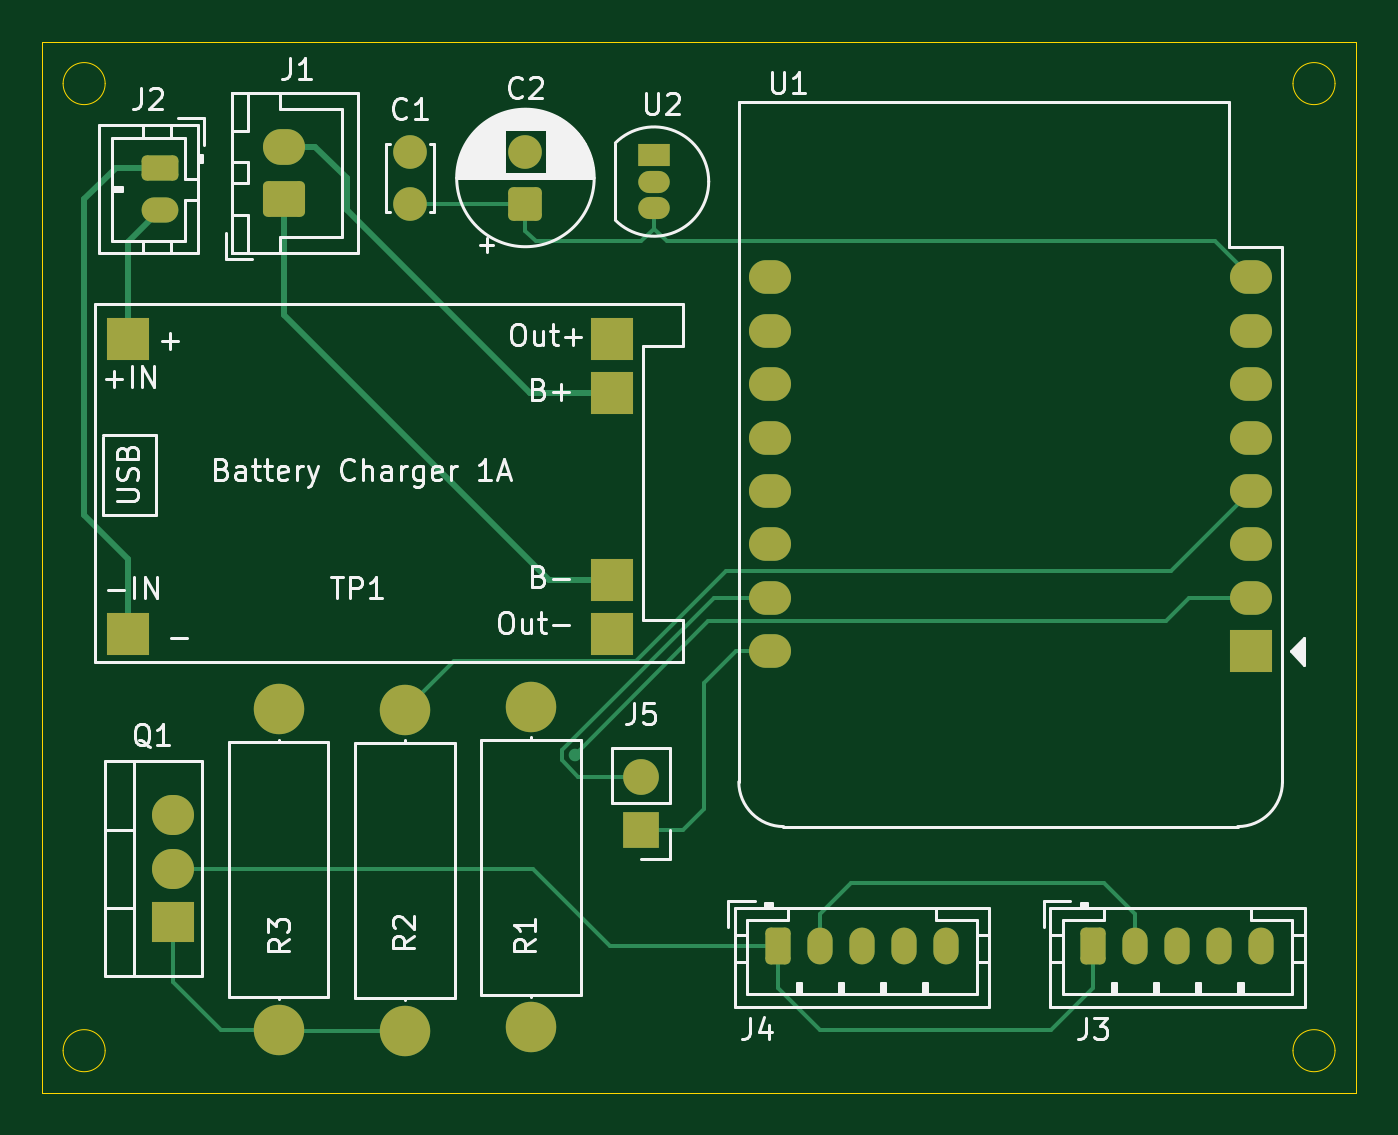
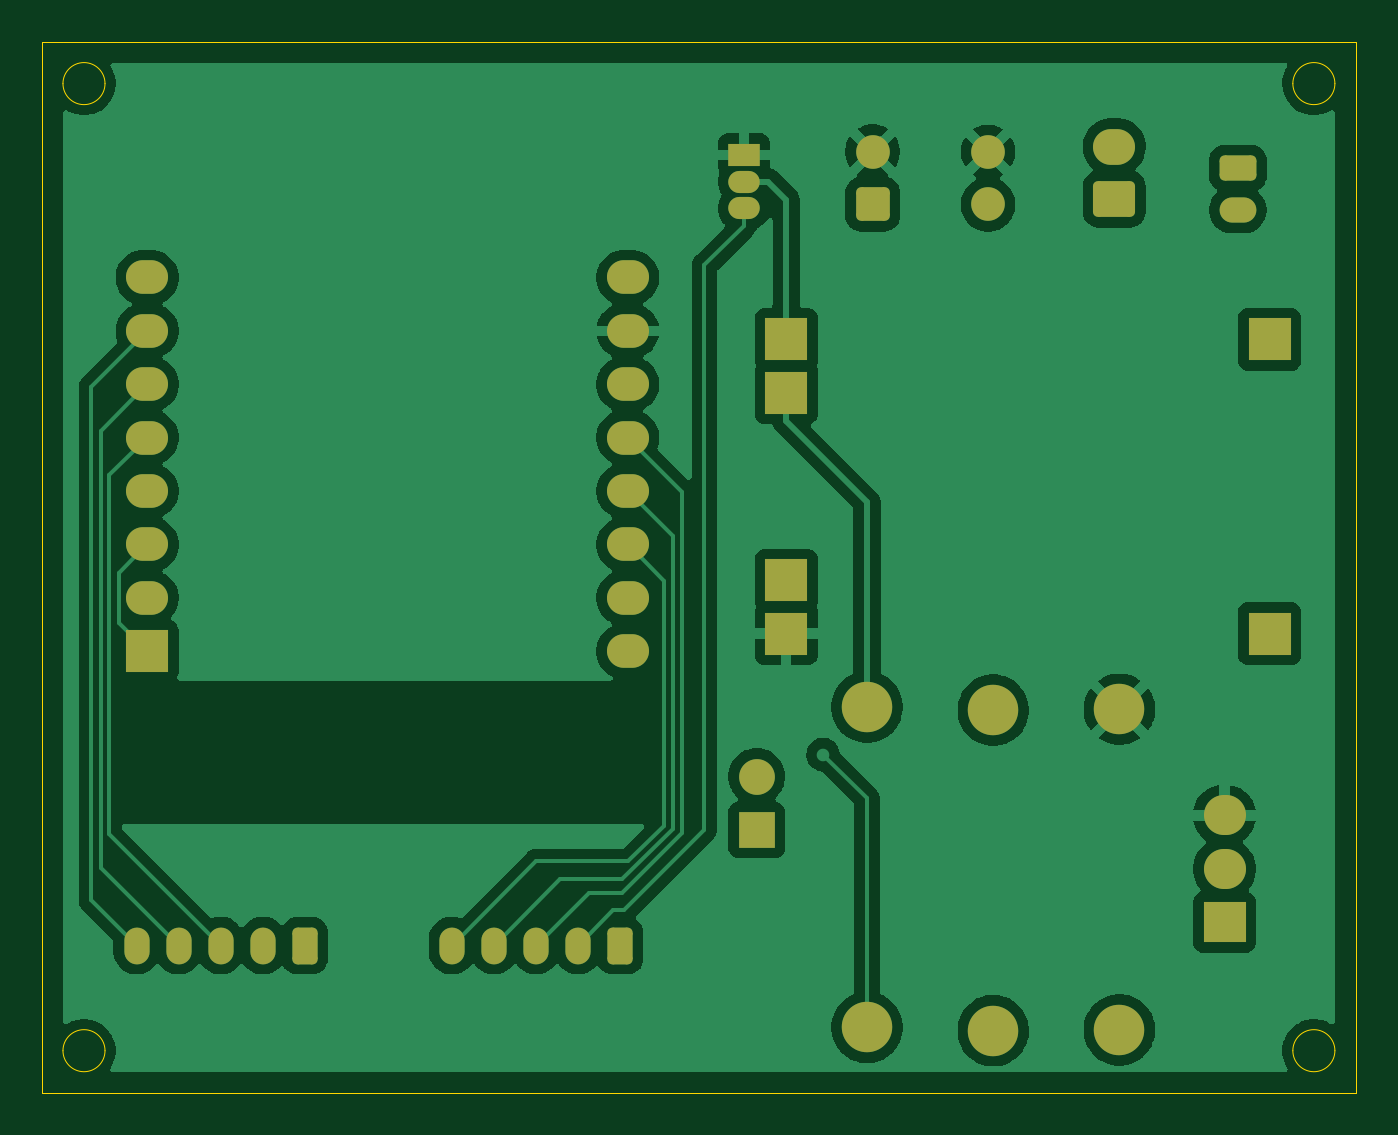
Circuit board: 9 layer files. Board 62.5 x 50.0 mm.
- bottom_copper: Electronic-B_Cu.gbr (110057 bytes)
- bottom_mask: Electronic-B_Mask.gbr (3469 bytes)
- paste: Electronic-B_Paste.gbr (455 bytes)
- bottom_silk: Electronic-B_Silkscreen.gbr (456 bytes)
- outline: Electronic-Edge_Cuts.gbr (1453 bytes)
- top_copper: Electronic-F_Cu.gbr (9659 bytes)
- top_mask: Electronic-F_Mask.gbr (3469 bytes)
- paste: Electronic-F_Paste.gbr (455 bytes)
- top_silk: Electronic-F_Silkscreen.gbr (44360 bytes)

=== bottom_copper: Electronic-B_Cu.gbr (110057 bytes, source omitted) ===
=== bottom_mask: Electronic-B_Mask.gbr ===
%TF.GenerationSoftware,KiCad,Pcbnew,10.0.0*%
%TF.CreationDate,2026-04-12T09:28:51+02:00*%
%TF.ProjectId,Electronic,456c6563-7472-46f6-9e69-632e6b696361,rev?*%
%TF.SameCoordinates,Original*%
%TF.FileFunction,Soldermask,Bot*%
%TF.FilePolarity,Negative*%
%FSLAX46Y46*%
G04 Gerber Fmt 4.6, Leading zero omitted, Abs format (unit mm)*
G04 Created by KiCad (PCBNEW 10.0.0) date 2026-04-12 09:28:51*
%MOMM*%
%LPD*%
G01*
G04 APERTURE LIST*
G04 Aperture macros list*
%AMRoundRect*
0 Rectangle with rounded corners*
0 $1 Rounding radius*
0 $2 $3 $4 $5 $6 $7 $8 $9 X,Y pos of 4 corners*
0 Add a 4 corners polygon primitive as box body*
4,1,4,$2,$3,$4,$5,$6,$7,$8,$9,$2,$3,0*
0 Add four circle primitives for the rounded corners*
1,1,$1+$1,$2,$3*
1,1,$1+$1,$4,$5*
1,1,$1+$1,$6,$7*
1,1,$1+$1,$8,$9*
0 Add four rect primitives between the rounded corners*
20,1,$1+$1,$2,$3,$4,$5,0*
20,1,$1+$1,$4,$5,$6,$7,0*
20,1,$1+$1,$6,$7,$8,$9,0*
20,1,$1+$1,$8,$9,$2,$3,0*%
G04 Aperture macros list end*
%ADD10C,2.400000*%
%ADD11RoundRect,0.250000X-0.625000X0.350000X-0.625000X-0.350000X0.625000X-0.350000X0.625000X0.350000X0*%
%ADD12O,1.750000X1.200000*%
%ADD13RoundRect,0.250000X0.550000X-0.550000X0.550000X0.550000X-0.550000X0.550000X-0.550000X-0.550000X0*%
%ADD14C,1.600000*%
%ADD15R,2.000000X2.000000*%
%ADD16RoundRect,0.250000X0.750000X-0.600000X0.750000X0.600000X-0.750000X0.600000X-0.750000X-0.600000X0*%
%ADD17O,2.000000X1.700000*%
%ADD18O,2.000000X1.600000*%
%ADD19R,1.500000X1.050000*%
%ADD20O,1.500000X1.050000*%
%ADD21R,2.000000X1.905000*%
%ADD22O,2.000000X1.905000*%
%ADD23RoundRect,0.250000X-0.350000X-0.625000X0.350000X-0.625000X0.350000X0.625000X-0.350000X0.625000X0*%
%ADD24O,1.200000X1.750000*%
%ADD25R,1.700000X1.700000*%
%ADD26C,1.700000*%
G04 APERTURE END LIST*
D10*
%TO.C,R3*%
X124250200Y-86764200D03*
X124250200Y-102004200D03*
%TD*%
D11*
%TO.C,J2*%
X118612500Y-61018200D03*
D12*
X118612500Y-63018200D03*
%TD*%
D13*
%TO.C,C2*%
X135990700Y-62738800D03*
D14*
X135990700Y-60238800D03*
%TD*%
D10*
%TO.C,R1*%
X136250200Y-86654200D03*
X136250200Y-101894200D03*
%TD*%
D15*
%TO.C,TP1*%
X117100000Y-69160000D03*
X117100000Y-83160000D03*
X140100000Y-71700000D03*
X140100000Y-80620000D03*
X140100000Y-69160000D03*
X140100000Y-83160000D03*
%TD*%
D16*
%TO.C,J1*%
X124500000Y-62500000D03*
D17*
X124500000Y-60000000D03*
%TD*%
D15*
%TO.C,U1*%
X170500000Y-84000000D03*
D18*
X170500000Y-81460000D03*
X170500000Y-78920000D03*
X170500000Y-76380000D03*
X170500000Y-73840000D03*
X170500000Y-71300000D03*
X170500000Y-68760000D03*
X170500000Y-66220000D03*
X147640000Y-66220000D03*
X147640000Y-68760000D03*
X147640000Y-71300000D03*
X147640000Y-73840000D03*
X147640000Y-76380000D03*
X147640000Y-78920000D03*
X147640000Y-81460000D03*
X147640000Y-84000000D03*
%TD*%
D19*
%TO.C,U2*%
X142107800Y-60390300D03*
D20*
X142107800Y-61660300D03*
X142107800Y-62930300D03*
%TD*%
D21*
%TO.C,Q1*%
X119250200Y-96884200D03*
D22*
X119250200Y-94344200D03*
X119250200Y-91804200D03*
%TD*%
D14*
%TO.C,C1*%
X130500000Y-62750000D03*
X130500000Y-60250000D03*
%TD*%
D23*
%TO.C,J4*%
X148000000Y-98000000D03*
D24*
X150000000Y-98000000D03*
X152000000Y-98000000D03*
X154000000Y-98000000D03*
X156000000Y-98000000D03*
%TD*%
D10*
%TO.C,R2*%
X130250200Y-86804200D03*
X130250200Y-102044200D03*
%TD*%
D25*
%TO.C,J5*%
X141500000Y-92500000D03*
D26*
X141500000Y-89960000D03*
%TD*%
D23*
%TO.C,J3*%
X163000000Y-98000000D03*
D24*
X165000000Y-98000000D03*
X167000000Y-98000000D03*
X169000000Y-98000000D03*
X171000000Y-98000000D03*
%TD*%
M02*

=== paste: Electronic-B_Paste.gbr ===
%TF.GenerationSoftware,KiCad,Pcbnew,10.0.0*%
%TF.CreationDate,2026-04-12T09:28:51+02:00*%
%TF.ProjectId,Electronic,456c6563-7472-46f6-9e69-632e6b696361,rev?*%
%TF.SameCoordinates,Original*%
%TF.FileFunction,Paste,Bot*%
%TF.FilePolarity,Positive*%
%FSLAX46Y46*%
G04 Gerber Fmt 4.6, Leading zero omitted, Abs format (unit mm)*
G04 Created by KiCad (PCBNEW 10.0.0) date 2026-04-12 09:28:51*
%MOMM*%
%LPD*%
G01*
G04 APERTURE LIST*
G04 APERTURE END LIST*
M02*

=== bottom_silk: Electronic-B_Silkscreen.gbr ===
%TF.GenerationSoftware,KiCad,Pcbnew,10.0.0*%
%TF.CreationDate,2026-04-12T09:28:51+02:00*%
%TF.ProjectId,Electronic,456c6563-7472-46f6-9e69-632e6b696361,rev?*%
%TF.SameCoordinates,Original*%
%TF.FileFunction,Legend,Bot*%
%TF.FilePolarity,Positive*%
%FSLAX46Y46*%
G04 Gerber Fmt 4.6, Leading zero omitted, Abs format (unit mm)*
G04 Created by KiCad (PCBNEW 10.0.0) date 2026-04-12 09:28:51*
%MOMM*%
%LPD*%
G01*
G04 APERTURE LIST*
G04 APERTURE END LIST*
M02*

=== outline: Electronic-Edge_Cuts.gbr ===
%TF.GenerationSoftware,KiCad,Pcbnew,10.0.0*%
%TF.CreationDate,2026-04-12T09:28:51+02:00*%
%TF.ProjectId,Electronic,456c6563-7472-46f6-9e69-632e6b696361,rev?*%
%TF.SameCoordinates,Original*%
%TF.FileFunction,Profile,NP*%
%FSLAX46Y46*%
G04 Gerber Fmt 4.6, Leading zero omitted, Abs format (unit mm)*
G04 Created by KiCad (PCBNEW 10.0.0) date 2026-04-12 09:28:51*
%MOMM*%
%LPD*%
G01*
G04 APERTURE LIST*
%TA.AperFunction,Profile*%
%ADD10C,0.050000*%
%TD*%
G04 APERTURE END LIST*
D10*
X113000000Y-55000000D02*
X113000000Y-104000000D01*
X113000000Y-105000000D02*
X113000000Y-104000000D01*
X115000000Y-55000000D02*
X113000000Y-55000000D01*
X116000000Y-57000000D02*
G75*
G02*
X114000000Y-57000000I-1000000J0D01*
G01*
X114000000Y-57000000D02*
G75*
G02*
X116000000Y-57000000I1000000J0D01*
G01*
X116000000Y-103000000D02*
G75*
G02*
X114000000Y-103000000I-1000000J0D01*
G01*
X114000000Y-103000000D02*
G75*
G02*
X116000000Y-103000000I1000000J0D01*
G01*
X174500000Y-57000000D02*
G75*
G02*
X172500000Y-57000000I-1000000J0D01*
G01*
X172500000Y-57000000D02*
G75*
G02*
X174500000Y-57000000I1000000J0D01*
G01*
X174500000Y-103000000D02*
G75*
G02*
X172500000Y-103000000I-1000000J0D01*
G01*
X172500000Y-103000000D02*
G75*
G02*
X174500000Y-103000000I1000000J0D01*
G01*
X174500000Y-55000000D02*
X115000000Y-55000000D01*
X174500000Y-55000000D02*
X175500000Y-55000000D01*
X175500000Y-55000000D02*
X175500000Y-105000000D01*
X175500000Y-105000000D02*
X113000000Y-105000000D01*
M02*

=== top_copper: Electronic-F_Cu.gbr (9659 bytes, source omitted) ===
=== top_mask: Electronic-F_Mask.gbr ===
%TF.GenerationSoftware,KiCad,Pcbnew,10.0.0*%
%TF.CreationDate,2026-04-12T09:28:51+02:00*%
%TF.ProjectId,Electronic,456c6563-7472-46f6-9e69-632e6b696361,rev?*%
%TF.SameCoordinates,Original*%
%TF.FileFunction,Soldermask,Top*%
%TF.FilePolarity,Negative*%
%FSLAX46Y46*%
G04 Gerber Fmt 4.6, Leading zero omitted, Abs format (unit mm)*
G04 Created by KiCad (PCBNEW 10.0.0) date 2026-04-12 09:28:51*
%MOMM*%
%LPD*%
G01*
G04 APERTURE LIST*
G04 Aperture macros list*
%AMRoundRect*
0 Rectangle with rounded corners*
0 $1 Rounding radius*
0 $2 $3 $4 $5 $6 $7 $8 $9 X,Y pos of 4 corners*
0 Add a 4 corners polygon primitive as box body*
4,1,4,$2,$3,$4,$5,$6,$7,$8,$9,$2,$3,0*
0 Add four circle primitives for the rounded corners*
1,1,$1+$1,$2,$3*
1,1,$1+$1,$4,$5*
1,1,$1+$1,$6,$7*
1,1,$1+$1,$8,$9*
0 Add four rect primitives between the rounded corners*
20,1,$1+$1,$2,$3,$4,$5,0*
20,1,$1+$1,$4,$5,$6,$7,0*
20,1,$1+$1,$6,$7,$8,$9,0*
20,1,$1+$1,$8,$9,$2,$3,0*%
G04 Aperture macros list end*
%ADD10C,2.400000*%
%ADD11RoundRect,0.250000X-0.625000X0.350000X-0.625000X-0.350000X0.625000X-0.350000X0.625000X0.350000X0*%
%ADD12O,1.750000X1.200000*%
%ADD13RoundRect,0.250000X0.550000X-0.550000X0.550000X0.550000X-0.550000X0.550000X-0.550000X-0.550000X0*%
%ADD14C,1.600000*%
%ADD15R,2.000000X2.000000*%
%ADD16RoundRect,0.250000X0.750000X-0.600000X0.750000X0.600000X-0.750000X0.600000X-0.750000X-0.600000X0*%
%ADD17O,2.000000X1.700000*%
%ADD18O,2.000000X1.600000*%
%ADD19R,1.500000X1.050000*%
%ADD20O,1.500000X1.050000*%
%ADD21R,2.000000X1.905000*%
%ADD22O,2.000000X1.905000*%
%ADD23RoundRect,0.250000X-0.350000X-0.625000X0.350000X-0.625000X0.350000X0.625000X-0.350000X0.625000X0*%
%ADD24O,1.200000X1.750000*%
%ADD25R,1.700000X1.700000*%
%ADD26C,1.700000*%
G04 APERTURE END LIST*
D10*
%TO.C,R3*%
X124250200Y-86764200D03*
X124250200Y-102004200D03*
%TD*%
D11*
%TO.C,J2*%
X118612500Y-61018200D03*
D12*
X118612500Y-63018200D03*
%TD*%
D13*
%TO.C,C2*%
X135990700Y-62738800D03*
D14*
X135990700Y-60238800D03*
%TD*%
D10*
%TO.C,R1*%
X136250200Y-86654200D03*
X136250200Y-101894200D03*
%TD*%
D15*
%TO.C,TP1*%
X117100000Y-69160000D03*
X117100000Y-83160000D03*
X140100000Y-71700000D03*
X140100000Y-80620000D03*
X140100000Y-69160000D03*
X140100000Y-83160000D03*
%TD*%
D16*
%TO.C,J1*%
X124500000Y-62500000D03*
D17*
X124500000Y-60000000D03*
%TD*%
D15*
%TO.C,U1*%
X170500000Y-84000000D03*
D18*
X170500000Y-81460000D03*
X170500000Y-78920000D03*
X170500000Y-76380000D03*
X170500000Y-73840000D03*
X170500000Y-71300000D03*
X170500000Y-68760000D03*
X170500000Y-66220000D03*
X147640000Y-66220000D03*
X147640000Y-68760000D03*
X147640000Y-71300000D03*
X147640000Y-73840000D03*
X147640000Y-76380000D03*
X147640000Y-78920000D03*
X147640000Y-81460000D03*
X147640000Y-84000000D03*
%TD*%
D19*
%TO.C,U2*%
X142107800Y-60390300D03*
D20*
X142107800Y-61660300D03*
X142107800Y-62930300D03*
%TD*%
D21*
%TO.C,Q1*%
X119250200Y-96884200D03*
D22*
X119250200Y-94344200D03*
X119250200Y-91804200D03*
%TD*%
D14*
%TO.C,C1*%
X130500000Y-62750000D03*
X130500000Y-60250000D03*
%TD*%
D23*
%TO.C,J4*%
X148000000Y-98000000D03*
D24*
X150000000Y-98000000D03*
X152000000Y-98000000D03*
X154000000Y-98000000D03*
X156000000Y-98000000D03*
%TD*%
D10*
%TO.C,R2*%
X130250200Y-86804200D03*
X130250200Y-102044200D03*
%TD*%
D25*
%TO.C,J5*%
X141500000Y-92500000D03*
D26*
X141500000Y-89960000D03*
%TD*%
D23*
%TO.C,J3*%
X163000000Y-98000000D03*
D24*
X165000000Y-98000000D03*
X167000000Y-98000000D03*
X169000000Y-98000000D03*
X171000000Y-98000000D03*
%TD*%
M02*

=== paste: Electronic-F_Paste.gbr ===
%TF.GenerationSoftware,KiCad,Pcbnew,10.0.0*%
%TF.CreationDate,2026-04-12T09:28:51+02:00*%
%TF.ProjectId,Electronic,456c6563-7472-46f6-9e69-632e6b696361,rev?*%
%TF.SameCoordinates,Original*%
%TF.FileFunction,Paste,Top*%
%TF.FilePolarity,Positive*%
%FSLAX46Y46*%
G04 Gerber Fmt 4.6, Leading zero omitted, Abs format (unit mm)*
G04 Created by KiCad (PCBNEW 10.0.0) date 2026-04-12 09:28:51*
%MOMM*%
%LPD*%
G01*
G04 APERTURE LIST*
G04 APERTURE END LIST*
M02*

=== top_silk: Electronic-F_Silkscreen.gbr (44360 bytes, source omitted) ===
